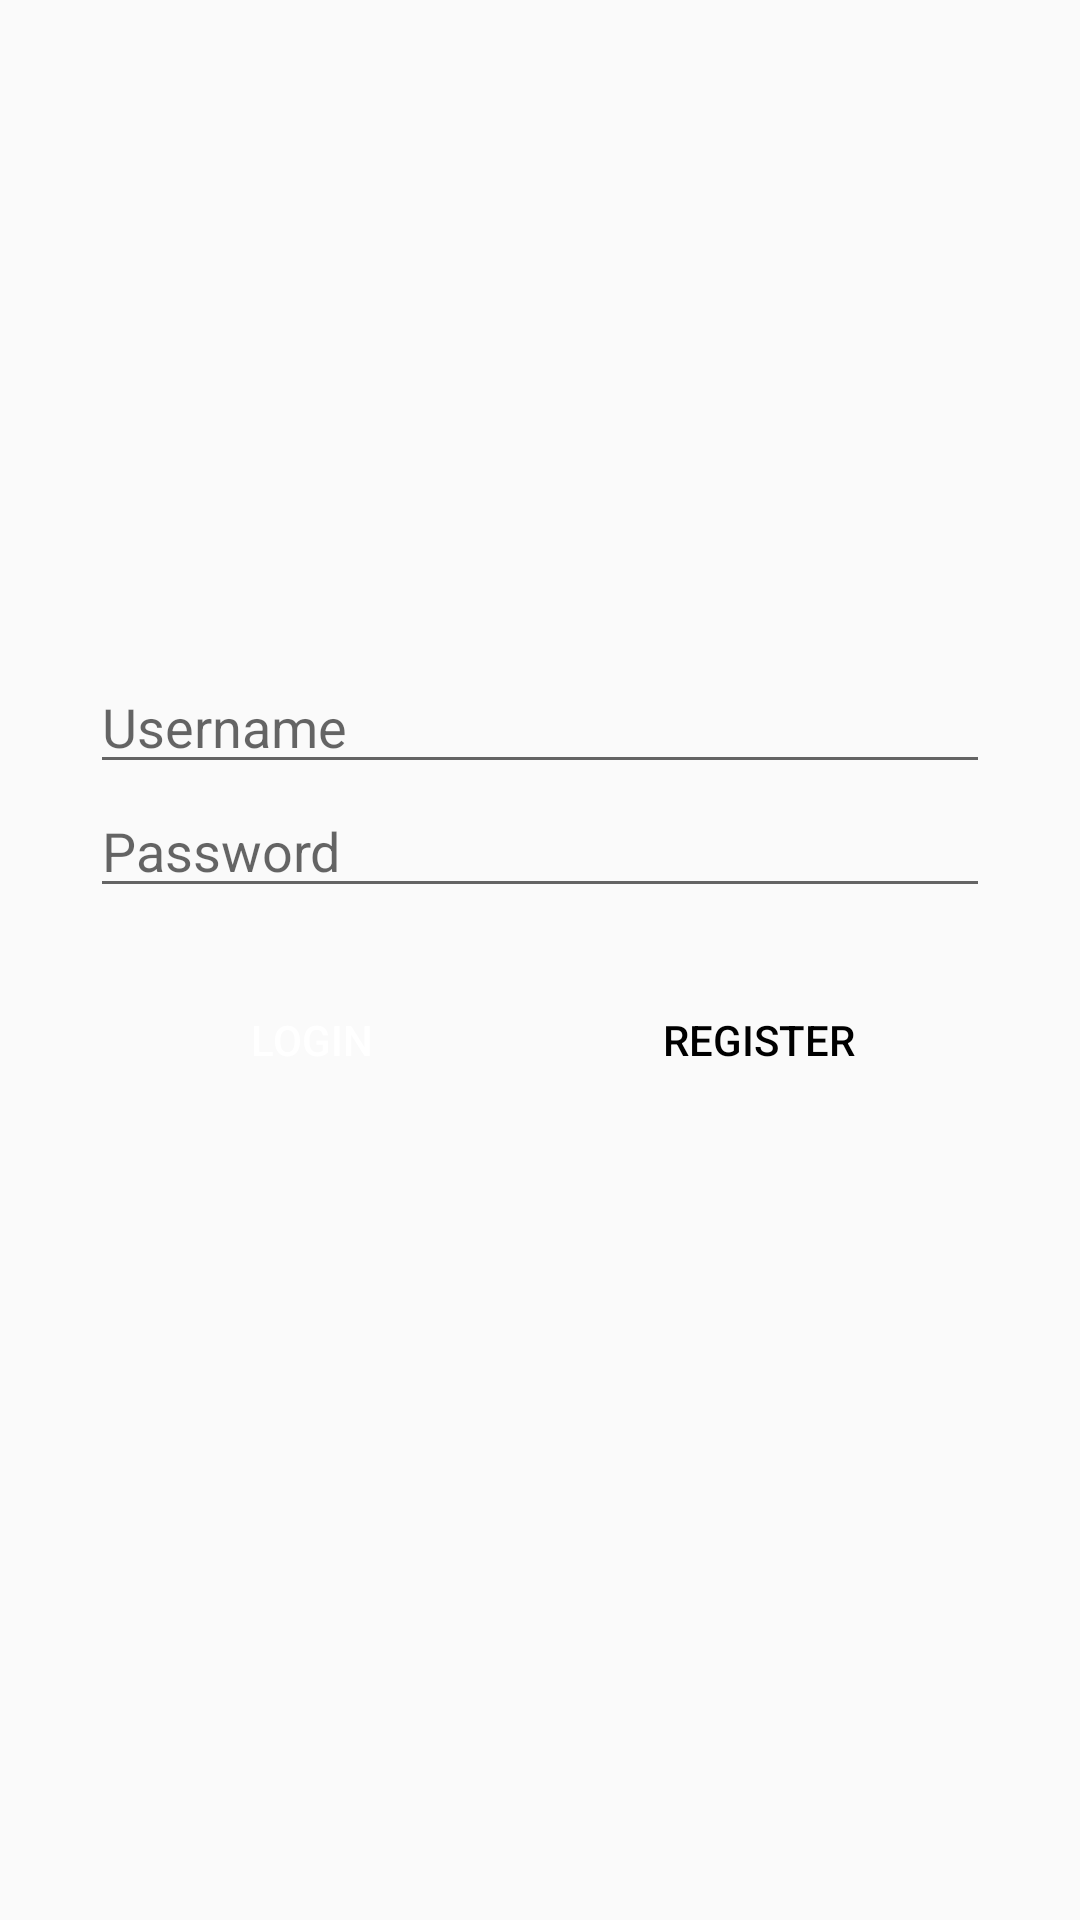

The Android layout XML behind this screen, and the referenced resources:
<!-- AndroidManifest.xml: application theme DayTheme -->
<!-- res/layout/activity_login.xml -->
<?xml version="1.0" encoding="utf-8"?>
<LinearLayout xmlns:android="http://schemas.android.com/apk/res/android"
    xmlns:app="http://schemas.android.com/apk/res-auto"
    xmlns:tools="http://schemas.android.com/tools"
    android:layout_width="match_parent"
    android:layout_height="match_parent"
    android:background="@drawable/piggy"
    tools:context=".LoginActivity">
    <RelativeLayout
        android:layout_width="match_parent"
        android:layout_height="match_parent"
        >
        <View
            android:layout_width="match_parent"
            android:layout_height="50dp"
            android:layout_alignTop="@+id/et_username"
            />
        <EditText
            android:layout_marginTop="220dp"
            android:layout_centerHorizontal="true"
            android:layout_width="300dp"
            android:layout_height="wrap_content"
            android:hint="Username"
            android:id="@+id/et_username"/>
        <EditText
            android:layout_width="300dp"
            android:layout_height="wrap_content"
            android:layout_alignLeft="@+id/et_username"
            android:hint="Password"
            android:layout_below="@+id/et_username"
            android:id="@+id/et_password"/>
        <LinearLayout
            android:layout_marginTop="20dp"
            android:layout_width="match_parent"
            android:layout_height="wrap_content"
            android:layout_below="@id/et_password"
            >
            <View
                android:layout_width="30dp"
                android:layout_height="0dp"
                android:layout_weight="1"

                />
            <Button
                android:layout_width="wrap_content"
                android:layout_height="wrap_content"
                android:layout_toRightOf="@+id/view"
                android:background="@drawable/selector_color_primary"
                android:textColor="@drawable/selector_text_color_primary_reverse"
                android:id="@+id/bt_login"
                android:text="Login "
             />
            <View
                android:layout_width="30dp"
                android:layout_height="0dp"
                android:layout_weight="1"

                />
            <Button
                android:layout_width="wrap_content"
                android:layout_height="wrap_content"
                android:id="@+id/bt_register"

                android:background="@drawable/selector_color_primary_reverse"
                android:textColor="@drawable/selector_text_color_primary"
                android:layout_toRightOf="@+id/bt_login"
                android:text="register "
                />
            <View
                android:layout_width="30dp"
                android:layout_height="0dp"
                android:layout_weight="1"

                />
        </LinearLayout>


    </RelativeLayout>


</LinearLayout>
<!-- resources referenced by this layout -->
<resources>
  <!-- drawable selector_color_primary (drawable) -->
  <?xml version="1.0" encoding="utf-8"?>
  <selector xmlns:android="http://schemas.android.com/apk/res/android">
      
      <item android:state_pressed="true" android:drawable="@drawable/shape_border_color_primary"></item>
      
      <item android:drawable="@drawable/shape_color_primary"></item>
  
  </selector>
  <!-- drawable selector_color_primary_reverse (drawable) -->
  <?xml version="1.0" encoding="utf-8"?>
  <selector xmlns:android="http://schemas.android.com/apk/res/android">
      
      <item android:state_pressed="true" android:drawable="@drawable/shape_color_primary"></item>
      
      <item android:drawable="@drawable/shape_border_color_primary"></item>
  
  </selector>
  <!-- drawable selector_text_color_primary (drawable) -->
  <?xml version="1.0" encoding="utf-8"?>
  <selector xmlns:android="http://schemas.android.com/apk/res/android">
      
      <item android:state_pressed="true" android:color="@color/white"></item>
      
      <item android:color="@color/black"></item>
  
  </selector>
  <!-- drawable selector_text_color_primary_reverse (drawable) -->
  <?xml version="1.0" encoding="utf-8"?>
  <selector xmlns:android="http://schemas.android.com/apk/res/android">
      
      <item android:state_pressed="true" android:color="@color/black"></item>
      
      <item android:color="@color/white"></item>
  
  </selector>
  <style name="DayTheme" parent="Theme.AppCompat.DayNight.NoActionBar">
          <item name="toolbarTheme">@style/ThemeOverlay.AppCompat.ActionBar</item>
          <item name="colorPrimary">@color/white</item>
          <item name="android:textColorPrimary">@color/black</item>
          <item name="colorPrimaryDark">@color/colorPrimaryDark</item>
          <item name="colorAccent">@color/colorAccent</item>
          <item name="tvBackground">@color/white</item>
          <item name="lvBackground">@color/near_white</item>
          <item name="menu_search">@drawable/ic_search_black_24dp</item>
          <item name="menu_delete_all">@drawable/ic_delete_forever_black_24dp</item>
          <item name="menu_delete">@drawable/ic_delete_black_24dp</item>
          <item name="titleColor">@color/black</item>
          <item name="tvMainColor">@color/black</item>
          <item name="tvSubColor">@color/grey9</item>
          <item name="settingIcon">@drawable/ic_settings_black_24dp</item>
          <item name="spinnerArrow">@drawable/ic_arrow_drop_down_black_24dp</item>
          <item name="renewIcon">@drawable/ic_autorenew_black_24dp</item>
          <item name="removeTag">@drawable/ic_remove_black_24dp</item>
          <item name="addTag">@drawable/ic_add_black_24dp</item>
          <item name="addPlanTag">@drawable/ic_flag_black_24dp</item>
          <item name="colorControlActivated">@color/black</item>
          <item name="colorSwitchThumbNormal">@color/black</item>
      </style>
  <!-- drawable shape_color_primary (drawable) -->
  <?xml version="1.0" encoding="utf-8"?>
  <shape xmlns:android="http://schemas.android.com/apk/res/android">
      
  
      <corners android:radius="@dimen/radius_button"></corners>
      
      <solid android:color="@color/black"></solid>
  </shape>
  <color name="white">#ffffff</color>
  <color name="black">#000000</color>
  <color name="colorPrimaryDark">#00574B</color>
  <color name="colorAccent">#D81B60</color>
  <color name="near_white">#f3f3f3</color>
  <color name="grey9">#999999</color>
  <dimen name="radius_button">20dp</dimen>
</resources>
